Photos from the image-classification dataset "dataset" in the GitHub repository Varunreddy-45/dl-project. Its 6 classes are: cardboard, glass, metal, paper, plastic, trash.

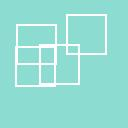
Label: glass

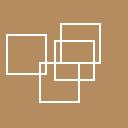
Label: cardboard

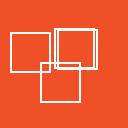
Label: plastic

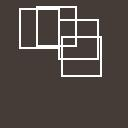
Label: trash

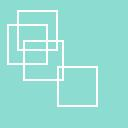
Label: glass

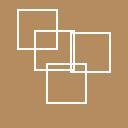
Label: cardboard
